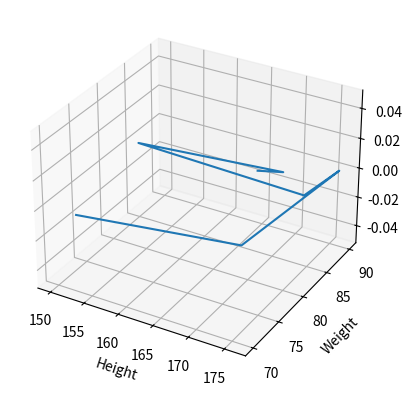

This chart was generated by the following Python code:
import matplotlib.pyplot as plt
import numpy as np

height = np.array([167,170,150,175,176,174,153])

weight = np.array(([86, 87, 85, 84, 90, 73, 70]))

ax = plt.axes(projection='3d')
ax.plot3D(height, weight)
ax.set_xlabel("Height")
ax.set_ylabel("Weight")
plt.show()
